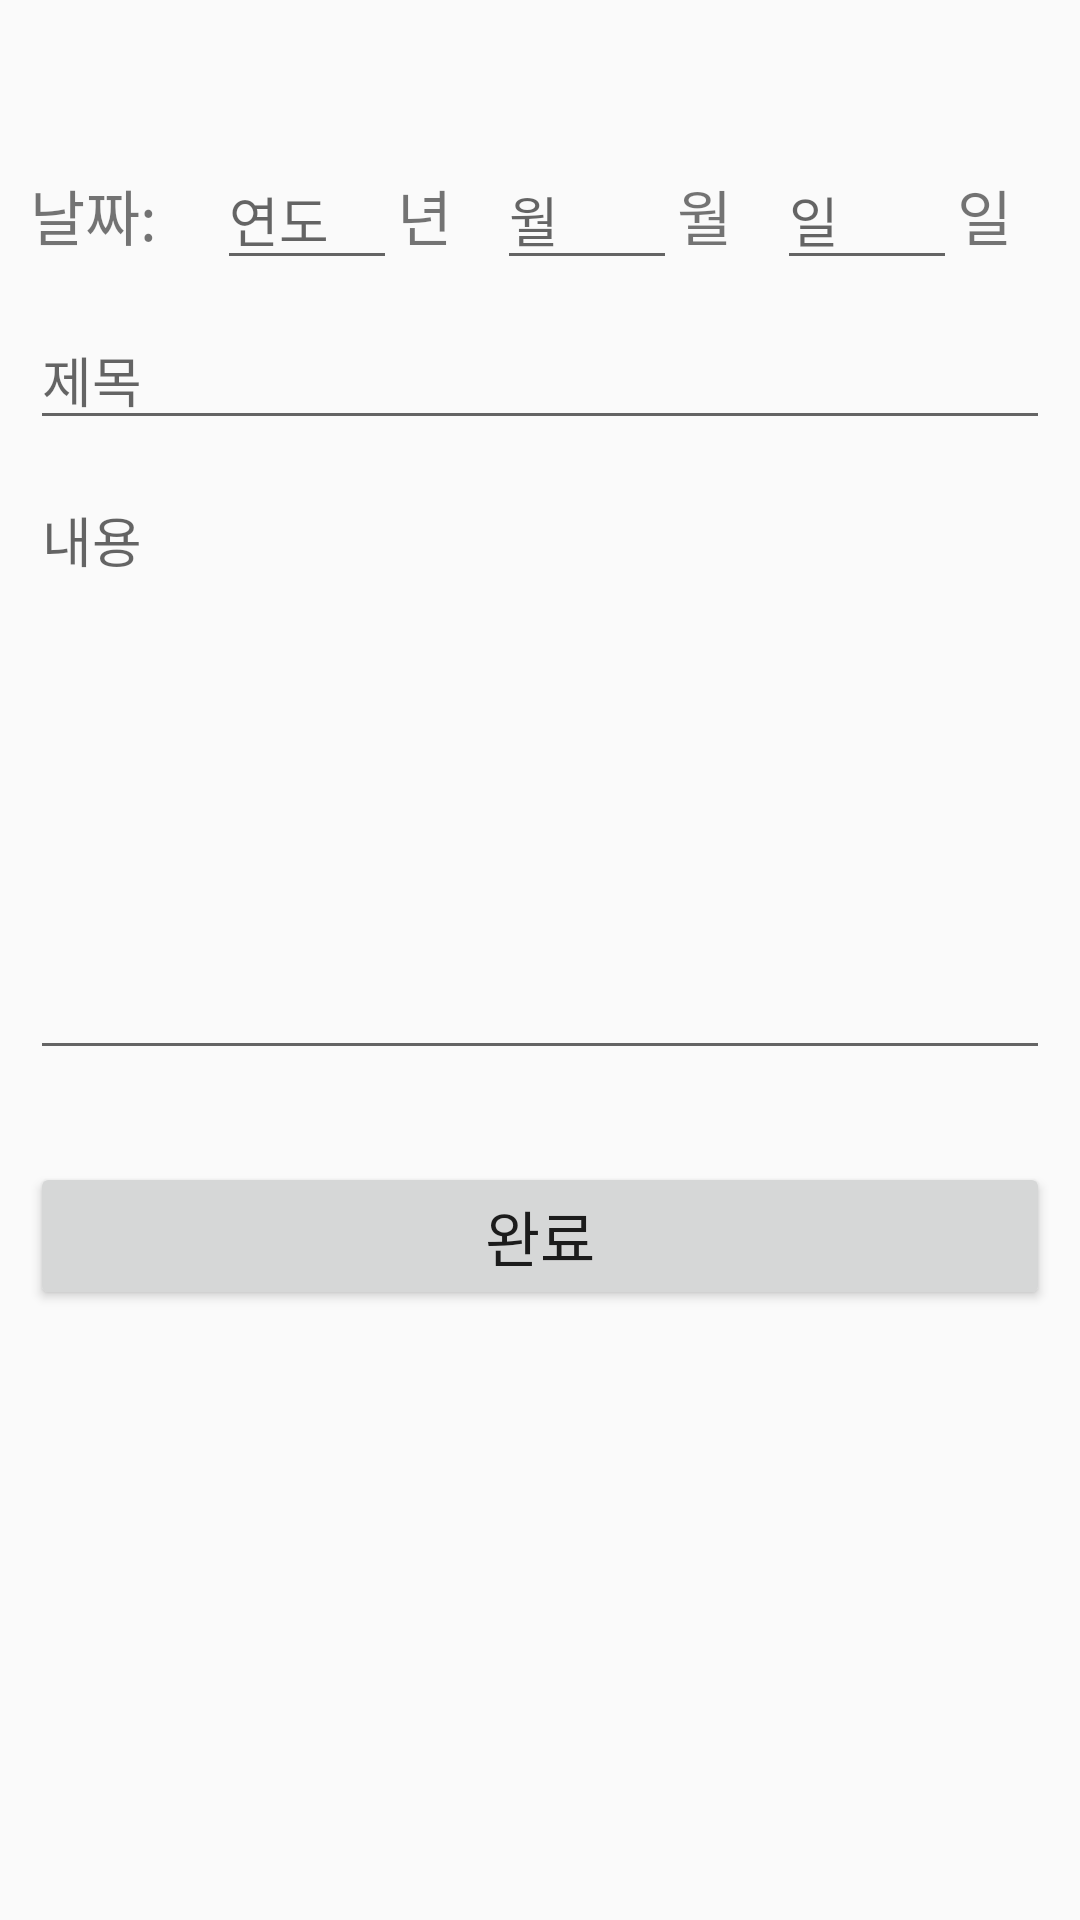

This screen was rendered from an Android layout file. Write that file and the resources it references.
<!-- AndroidManifest.xml: application theme AppTheme -->
<!-- res/layout/activity_add_schd.xml -->
<?xml version="1.0" encoding="utf-8"?>
<LinearLayout xmlns:android="http://schemas.android.com/apk/res/android"
    xmlns:app="http://schemas.android.com/apk/res-auto"
    xmlns:tools="http://schemas.android.com/tools"
    android:layout_width="match_parent"
    android:layout_height="match_parent"
    android:orientation="vertical"
    tools:context=".AddSchdActivity">

    <include layout="@layout/title2"/>

    <LinearLayout
        android:layout_width="match_parent"
        android:layout_height="match_parent"
        android:layout_marginLeft="10dp"
        android:layout_marginRight="10dp"
        android:orientation="vertical">

        <LinearLayout
            android:layout_width="match_parent"
            android:layout_height="wrap_content">

            <TextView
                android:id="@+id/date"
                android:layout_width="wrap_content"
                android:layout_height="wrap_content"
                android:layout_marginRight="20dp"
                android:text="날짜:"
                android:textSize="20sp" />

            <EditText
                android:id="@+id/year"
                android:layout_width="60dp"
                android:layout_height="wrap_content"
                android:hint="연도" />
            <TextView
                android:layout_width="wrap_content"
                android:layout_height="wrap_content"
                android:layout_marginRight="15dp"
                android:text="년"
                android:textSize="20sp" />
            <EditText
                android:id="@+id/month"
                android:layout_width="60dp"
                android:layout_height="wrap_content"
                android:hint="월" />
            <TextView
                android:layout_width="wrap_content"
                android:layout_height="wrap_content"
                android:layout_marginRight="15dp"
                android:text="월"
                android:textSize="20sp" />
            <EditText
                android:id="@+id/day"
                android:layout_width="60dp"
                android:layout_height="wrap_content"
                android:hint="일" />
            <TextView
                android:layout_width="wrap_content"
                android:layout_height="wrap_content"
                android:text="일"
                android:textSize="20sp" />
        </LinearLayout>

        <EditText
            android:id="@+id/setSchdName"
            android:layout_width="match_parent"
            android:layout_height="wrap_content"
            android:layout_marginTop="10dp"
            android:hint="제목" />

        <EditText
            android:id="@+id/setSchdMemo"
            android:layout_width="match_parent"
            android:layout_height="200dp"
            android:layout_marginTop="10dp"
            android:gravity="top"
            android:hint="내용" />

        <TextView
            android:id="@+id/checkBlank"
            android:layout_width="match_parent"
            android:layout_height="wrap_content"
            android:visibility="invisible"
            android:text="빈칸이 있지 않은지 확인해주세요!"
            android:textColor="@color/colorRed" />

        <Button
            android:id="@+id/setBtn"
            android:layout_width="match_parent"
            android:layout_height="wrap_content"
            android:layout_marginTop="10dp"
            android:text="완료"
            android:textSize="20sp" />
    </LinearLayout>
</LinearLayout>
<!-- res/layout/title2.xml (included above) -->
<?xml version="1.0" encoding="utf-8"?>
<androidx.constraintlayout.widget.ConstraintLayout
    xmlns:android="http://schemas.android.com/apk/res/android"
    xmlns:app="http://schemas.android.com/apk/res-auto"
    xmlns:tools="http://schemas.android.com/tools"
    android:layout_width="match_parent"
    android:layout_height="50dp"
    android:id="@+id/toolbar2">

    <ImageView
        android:id="@+id/exitBtn"
        android:layout_width="30dp"
        android:layout_height="30dp"
        android:layout_marginEnd="15dp"
        android:clickable="true"
        android:src="@drawable/ic_action_close"
        app:layout_constraintBottom_toBottomOf="parent"
        app:layout_constraintEnd_toEndOf="parent"
        app:layout_constraintHorizontal_bias="1.0"
        app:layout_constraintTop_toTopOf="parent" />

</androidx.constraintlayout.widget.ConstraintLayout>
<!-- resources referenced by this layout -->
<resources>
  <color name="colorRed">#ff0000</color>
  <style name="AppTheme" parent="Theme.AppCompat.Light.NoActionBar">
          
          <item name="colorPrimary">@color/colorDarkWhite</item>
          <item name="colorPrimaryDark">@color/colorGray</item>
          <item name="colorAccent">@color/colorBlack</item>
      </style>
  <color name="colorGray">#FF707070</color>
  <color name="colorBlack">#000000</color>
</resources>
